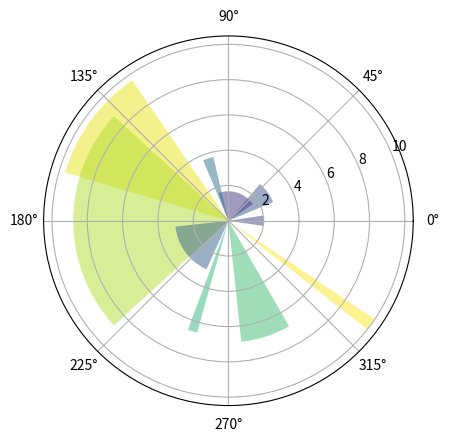

Reproduce this figure in Python.
# [redacted]
# 开发时间：2021/5/29 21:23
import numpy as np
import matplotlib.pyplot as plt

N=10
theta=np.linspace(0.0,2*np.pi,N,endpoint=False)
radii=10*np.random.rand(N)  #饼图的高度
width=np.pi/2*np.random.rand(N) #每块饼所占的面积

ax=plt.subplot(111,projection='polar')
bars=ax.bar(theta,radii,width=width,bottom=0.0)

for r,bar in zip(radii,bars):
    bar.set_facecolor(plt.cm.viridis(r/10.))
    bar.set_alpha(0.5)

plt.show()